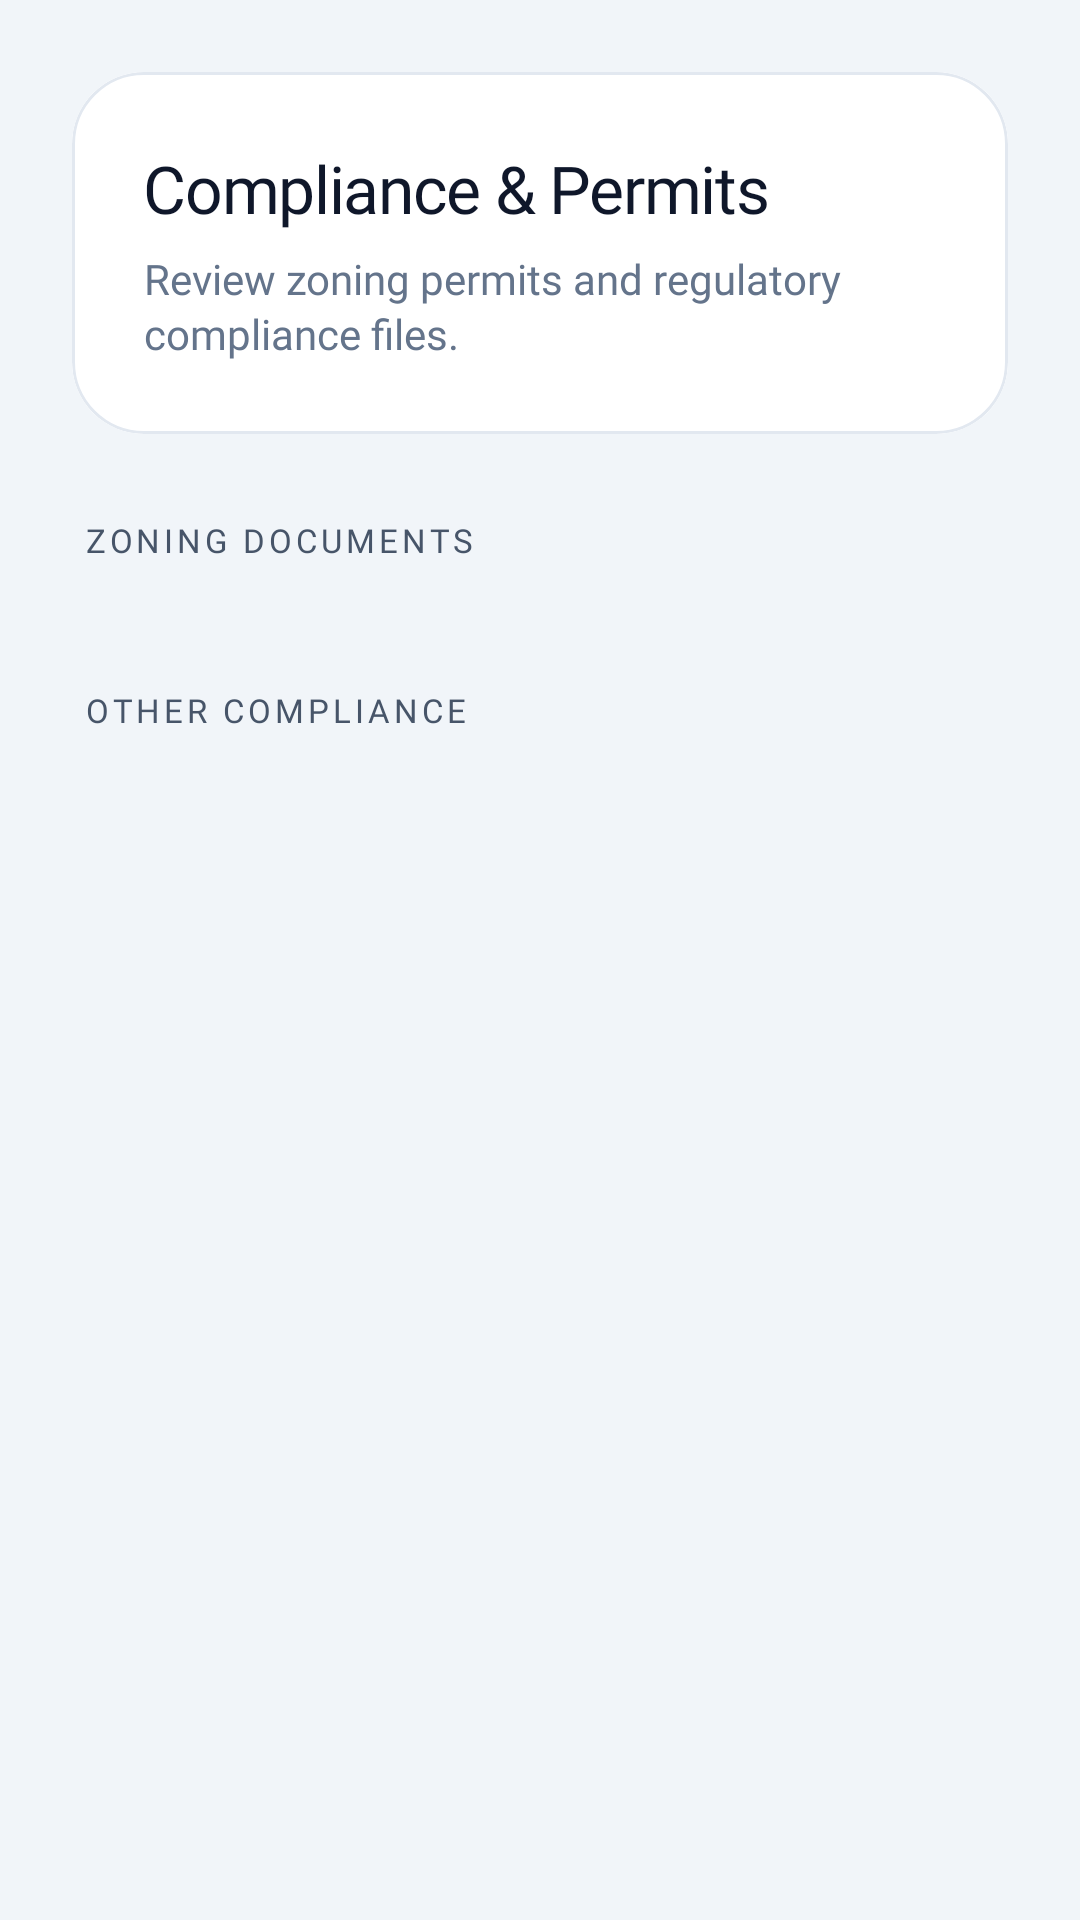

Android layout source for this screen:
<!-- AndroidManifest.xml: application theme Theme.BlueprintProApps -->
<!-- res/layout/fragment_client_step_compliance.xml -->
<?xml version="1.0" encoding="utf-8"?>
<ScrollView xmlns:android="http://schemas.android.com/apk/res/android"
    xmlns:app="http://schemas.android.com/apk/res-auto"
    android:layout_width="match_parent"
    android:layout_height="match_parent"
    android:background="#F1F5F9"
    android:fillViewport="true"
    android:clipToPadding="false"
    android:clipChildren="false">

    <LinearLayout
        android:orientation="vertical"
        android:layout_width="match_parent"
        android:layout_height="wrap_content"
        android:paddingHorizontal="24dp"
        android:paddingTop="24dp"
        android:paddingBottom="40dp"
        android:clipChildren="false">

        
        <com.google.android.material.card.MaterialCardView
            android:layout_width="match_parent"
            android:layout_height="wrap_content"
            android:layout_marginBottom="28dp"
            app:cardCornerRadius="24dp"
            app:cardElevation="0dp"
            app:strokeWidth="1dp"
            app:strokeColor="#E2E8F0">

            <LinearLayout
                android:layout_width="match_parent"
                android:layout_height="wrap_content"
                android:orientation="vertical"
                android:padding="24dp"
                android:background="#FFFFFF">

                <TextView
                    android:id="@+id/stepTitle"
                    android:layout_width="wrap_content"
                    android:layout_height="wrap_content"
                    android:text="Compliance &amp; Permits"
                    android:textColor="#0F172A"
                    android:textSize="22sp"
                    android:fontFamily="@font/raleway_bold"
                    android:letterSpacing="-0.02" />

                <TextView
                    android:layout_width="wrap_content"
                    android:layout_height="wrap_content"
                    android:text="Review zoning permits and regulatory compliance files."
                    android:textColor="#64748B"
                    android:textSize="14sp"
                    android:fontFamily="@font/raleway_regular"
                    android:layout_marginTop="6dp"
                    android:lineSpacingExtra="2dp" />
            </LinearLayout>
        </com.google.android.material.card.MaterialCardView>

        
        <TextView
            android:layout_width="wrap_content"
            android:layout_height="wrap_content"
            android:text="ZONING DOCUMENTS"
            android:textColor="#475569"
            android:textSize="11sp"
            android:fontFamily="@font/raleway_bold"
            android:textAllCaps="true"
            android:letterSpacing="0.12"
            android:layout_marginStart="4dp"
            android:layout_marginBottom="14dp" />

        <LinearLayout
            android:id="@+id/zoningFilesContainer"
            android:orientation="vertical"
            android:layout_width="match_parent"
            android:layout_height="wrap_content"
            android:layout_marginBottom="28dp" />

        <TextView
            android:layout_width="wrap_content"
            android:layout_height="wrap_content"
            android:text="OTHER COMPLIANCE"
            android:textColor="#475569"
            android:textSize="11sp"
            android:fontFamily="@font/raleway_bold"
            android:textAllCaps="true"
            android:letterSpacing="0.12"
            android:layout_marginStart="4dp"
            android:layout_marginBottom="14dp" />

        <LinearLayout
            android:id="@+id/otherFilesContainer"
            android:orientation="vertical"
            android:layout_width="match_parent"
            android:layout_height="wrap_content"
            android:layout_marginBottom="32dp" />

    </LinearLayout>
</ScrollView>
<!-- resources referenced by this layout -->
<resources>
  <style name="Theme.BlueprintProApps" parent="Theme.MaterialComponents.DayNight.NoActionBar">
          
          <item name="colorPrimary">#0D3C80</item>
          <item name="colorPrimaryVariant">#0A2B60</item>
          <item name="colorOnPrimary">#FFFFFF</item>
          <item name="colorSecondary">#6C757D</item>
          <item name="android:statusBarColor">?attr/colorPrimaryVariant</item>
  
          <item name="android:windowFullscreen">false</item>
          <item name="android:windowTranslucentStatus">false</item>
      </style>
</resources>
